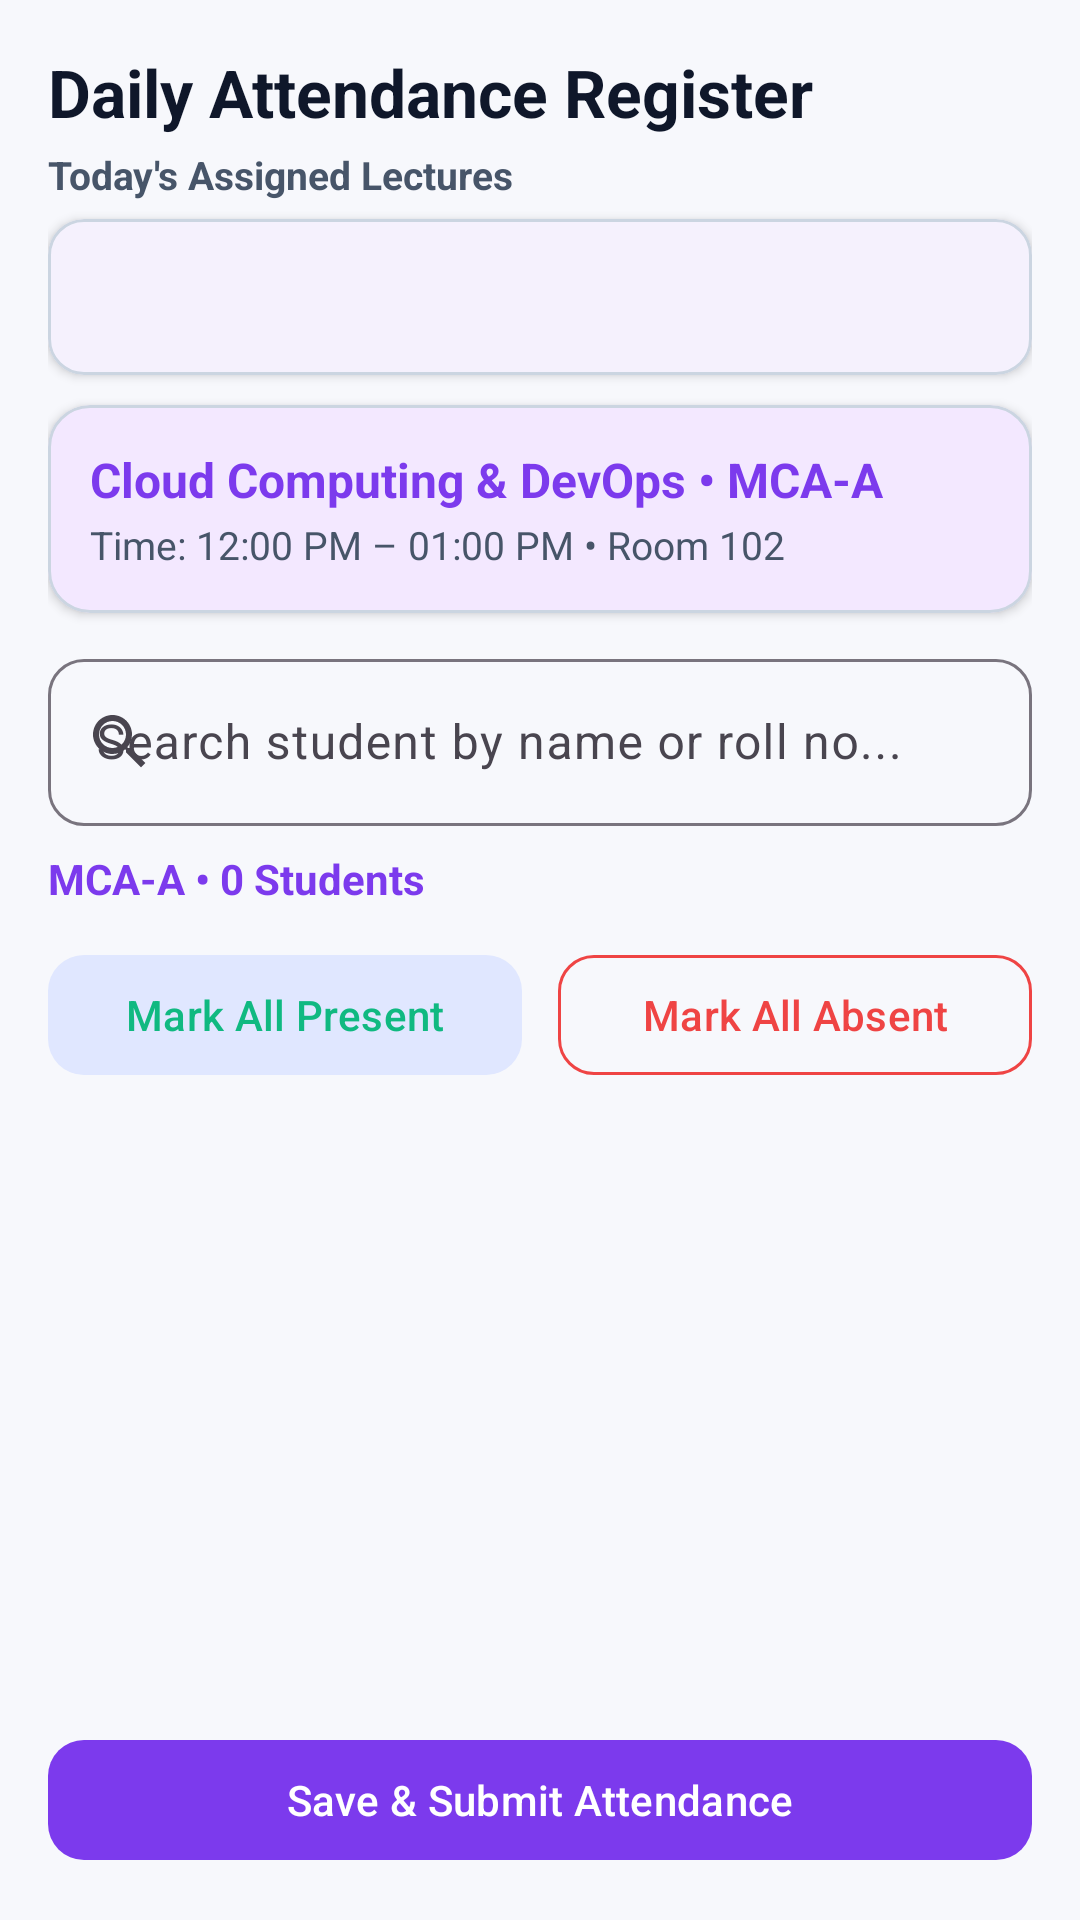

Here is an Android app screen rendered from its layout file. Give the layout XML and the strings, colors and styles it references.
<!-- AndroidManifest.xml: application theme Theme.Attendance_system -->
<!-- res/layout/fragment_mark_attendance.xml -->
<?xml version="1.0" encoding="utf-8"?>
<RelativeLayout xmlns:android="http://schemas.android.com/apk/res/android"
    xmlns:app="http://schemas.android.com/apk/res-auto"
    android:layout_width="match_parent"
    android:layout_height="match_parent"
    android:background="@color/background">

    <LinearLayout
        android:layout_width="match_parent"
        android:layout_height="match_parent"
        android:orientation="vertical"
        android:padding="16dp">

        <TextView
            android:layout_width="wrap_content"
            android:layout_height="wrap_content"
            android:layout_marginBottom="4dp"
            android:text="Daily Attendance Register"
            android:textColor="@color/text_primary"
            android:textSize="22sp"
            android:textStyle="bold" />

        <TextView
            android:layout_width="wrap_content"
            android:layout_height="wrap_content"
            android:layout_marginBottom="6dp"
            android:text="Today's Assigned Lectures"
            android:textColor="@color/text_secondary"
            android:textSize="13sp"
            android:textStyle="bold" />

        
        <com.google.android.material.card.MaterialCardView
            android:layout_width="match_parent"
            android:layout_height="wrap_content"
            android:layout_marginBottom="8dp"
            app:cardCornerRadius="12dp"
            app:cardElevation="2dp"
            app:strokeWidth="1dp"
            app:strokeColor="#CBD5E1">

            <Spinner
                android:id="@+id/spinnerTodayLectures"
                android:layout_width="match_parent"
                android:layout_height="52dp"
                android:paddingStart="8dp"
                android:paddingEnd="8dp"
                android:background="@drawable/bg_spinner" />
        </com.google.android.material.card.MaterialCardView>

        
        <com.google.android.material.card.MaterialCardView
            android:id="@+id/cardSelectedClassInfo"
            android:layout_width="match_parent"
            android:layout_height="wrap_content"
            android:layout_marginTop="2dp"
            app:cardCornerRadius="14dp"
            app:cardElevation="2dp"
            app:cardBackgroundColor="@color/card_bg_blue"
            app:strokeWidth="1dp"
            app:strokeColor="#CBD5E1">

            <LinearLayout
                android:layout_width="match_parent"
                android:layout_height="wrap_content"
                android:orientation="vertical"
                android:padding="14dp">

                <TextView
                    android:id="@+id/tvSelectedClassTitle"
                    android:layout_width="wrap_content"
                    android:layout_height="wrap_content"
                    android:text="Cloud Computing &amp; DevOps • MCA-A"
                    android:textColor="@color/primary"
                    android:textSize="16sp"
                    android:textStyle="bold" />

                <TextView
                    android:id="@+id/tvSelectedClassDetails"
                    android:layout_width="wrap_content"
                    android:layout_height="wrap_content"
                    android:text="Time: 12:00 PM – 01:00 PM • Room 102"
                    android:textColor="@color/text_secondary"
                    android:textSize="13sp"
                    android:layout_marginTop="2dp" />
            </LinearLayout>
        </com.google.android.material.card.MaterialCardView>

        
        <Spinner
            android:id="@+id/spinnerDivision"
            android:layout_width="0dp"
            android:layout_height="0dp"
            android:visibility="gone" />
        <Spinner
            android:id="@+id/spinnerSubject"
            android:layout_width="0dp"
            android:layout_height="0dp"
            android:visibility="gone" />

        <com.google.android.material.textfield.TextInputLayout
            style="@style/Widget.Material3.TextInputLayout.OutlinedBox"
            android:layout_width="match_parent"
            android:layout_height="wrap_content"
            android:layout_marginTop="10dp"
            app:startIconDrawable="@drawable/ic_search"
            app:boxCornerRadiusTopStart="12dp"
            app:boxCornerRadiusTopEnd="12dp"
            app:boxCornerRadiusBottomStart="12dp"
            app:boxCornerRadiusBottomEnd="12dp">

            <com.google.android.material.textfield.TextInputEditText
                android:id="@+id/etSearchStudentAttendance"
                android:layout_width="match_parent"
                android:layout_height="wrap_content"
                android:hint="Search student by name or roll no..."
                android:inputType="text"
                android:maxLines="1" />
        </com.google.android.material.textfield.TextInputLayout>

        
        <TextView
            android:id="@+id/tvAttendanceStudentCount"
            android:layout_width="match_parent"
            android:layout_height="wrap_content"
            android:layout_marginTop="8dp"
            android:text="MCA-A • 0 Students"
            android:textColor="@color/primary"
            android:textSize="14sp"
            android:textStyle="bold" />

        
        <LinearLayout
            android:layout_width="match_parent"
            android:layout_height="wrap_content"
            android:orientation="horizontal"
            android:layout_marginTop="12dp">

            <com.google.android.material.button.MaterialButton
                android:id="@+id/btnMarkAllPresent"
                style="@style/Widget.Material3.Button.TonalButton"
                android:layout_width="0dp"
                android:layout_height="wrap_content"
                android:layout_weight="1"
                android:layout_marginEnd="6dp"
                android:text="Mark All Present"
                android:textColor="@color/status_present"
                app:cornerRadius="12dp" />

            <com.google.android.material.button.MaterialButton
                android:id="@+id/btnMarkAllAbsent"
                style="@style/Widget.Material3.Button.OutlinedButton"
                android:layout_width="0dp"
                android:layout_height="wrap_content"
                android:layout_weight="1"
                android:layout_marginStart="6dp"
                android:text="Mark All Absent"
                android:textColor="@color/status_absent"
                app:strokeColor="@color/status_absent"
                app:cornerRadius="12dp" />
        </LinearLayout>

        <RelativeLayout
            android:layout_width="match_parent"
            android:layout_height="0dp"
            android:layout_weight="1"
            android:layout_marginTop="12dp">

            <androidx.recyclerview.widget.RecyclerView
                android:id="@+id/rvMarkAttendance"
                android:layout_width="match_parent"
                android:layout_height="match_parent"
                android:clipToPadding="false"
                android:paddingBottom="20dp" />

            <ProgressBar
                android:id="@+id/progressAttendance"
                android:layout_width="wrap_content"
                android:layout_height="wrap_content"
                android:layout_centerInParent="true"
                android:visibility="gone" />

            <TextView
                android:id="@+id/tvNoStudentsAttendance"
                android:layout_width="wrap_content"
                android:layout_height="wrap_content"
                android:layout_centerInParent="true"
                android:gravity="center"
                android:padding="16dp"
                android:text="No students found for this class/division."
                android:textColor="@color/text_secondary"
                android:textSize="15sp"
                android:visibility="gone" />
        </RelativeLayout>

        <com.google.android.material.button.MaterialButton
            android:id="@+id/btnSubmitAttendance"
            android:layout_width="match_parent"
            android:layout_height="wrap_content"
            android:layout_marginTop="6dp"
            android:text="Save &amp; Submit Attendance"
            android:textColor="@color/white"
            app:backgroundTint="@color/primary"
            app:cornerRadius="12dp" />
    </LinearLayout>

    
    <com.google.android.material.floatingactionbutton.ExtendedFloatingActionButton
        android:id="@+id/btnAddStudentTeacherPortal"
        android:layout_width="wrap_content"
        android:layout_height="wrap_content"
        android:layout_alignParentEnd="true"
        android:layout_alignParentBottom="true"
        android:layout_marginEnd="20dp"
        android:layout_marginBottom="72dp"
        android:text="Add Student"
        android:textColor="@color/white"
        android:textStyle="bold"
        android:visibility="gone"
        app:backgroundTint="@color/indigo_primary"
        app:icon="@drawable/ic_add"
        app:iconTint="@color/white" />

</RelativeLayout>
<!-- resources referenced by this layout -->
<resources>
  <color name="background">#F7F8FC</color>
  <color name="card_bg_blue">#F3E8FF</color>
  <color name="indigo_primary">#7C3AED</color>
  <color name="primary">#7C3AED</color>
  <color name="status_absent">#EF4444</color>
  <color name="status_present">#10B981</color>
  <color name="text_primary">#0F172A</color>
  <color name="text_secondary">#475569</color>
  <color name="white">#FFFFFFFF</color>
  <!-- drawable ic_search (drawable) -->
  <vector xmlns:android="http://schemas.android.com/apk/res/android"
      android:width="24dp"
      android:height="24dp"
      android:viewportWidth="24"
      android:viewportHeight="24">
    <path
        android:fillColor="#FF1E3A8A"
        android:pathData="M15.5,14h-0.79l-0.28,-0.27C15.41,12.59 16,11.11 16,9.5 16,5.91 13.09,3 9.5,3S3,5.91 3,9.5 5.91,16 9.5,16c1.61,0 3.09,-0.59 4.23,-1.57l0.27,0.28v0.79l5,4.99L20.49,19l-4.99,-5zM9.5,14C7.01,14 5,11.99 5,9.5S7.01,5 9.5,5 14,7.01 14,9.5 11.99,14 9.5,14z"/>
  </vector>
  <style name="Theme.Attendance_system" parent="Base.Theme.Attendance_system" />
  <style name="Base.Theme.Attendance_system" parent="Theme.Material3.DayNight.NoActionBar">
          <item name="colorPrimary">@color/primary</item>
          <item name="colorOnPrimary">@color/white</item>
          <item name="colorSurface">@color/surface</item>
          <item name="colorOnSurface">@color/text_primary</item>
          <item name="colorPrimaryContainer">#E0E7FF</item>
          <item name="colorSecondaryContainer">#E0E7FF</item>
          <item name="colorSecondary">@color/secondary</item>
          <item name="android:windowBackground">@color/background</item>
      </style>
  <color name="surface">#FFFFFF</color>
  <color name="secondary">#059669</color>
</resources>
